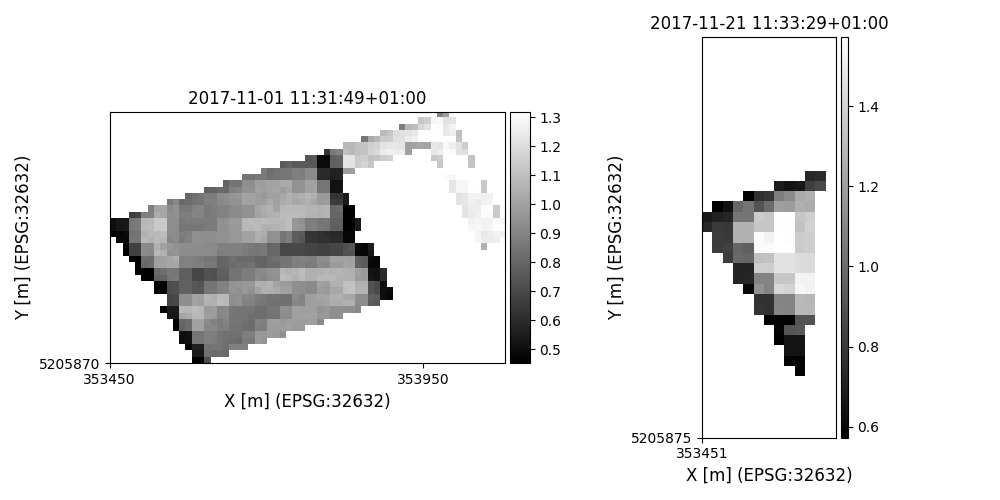

The data file committed next to this chart (first rows):
time, y, x, lai, pheno_phase
2017-11-01 11:31:49+01:00, 5205875, 353585, 0.4034, germination-endoftillering
2017-11-01 11:31:49+01:00, 5205875, 353595, 0.4034, germination-endoftillering
2017-11-01 11:31:49+01:00, 5205875, 353605, 0.7163, germination-endoftillering
2017-11-01 11:31:49+01:00, 5205885, 353585, 0.5448, germination-endoftillering
2017-11-01 11:31:49+01:00, 5205885, 353595, 0.5448, germination-endoftillering
2017-11-01 11:31:49+01:00, 5205885, 353605, 0.8322, germination-endoftillering
2017-11-01 11:31:49+01:00, 5205885, 353615, 0.8139, germination-endoftillering
2017-11-01 11:31:49+01:00, 5205885, 353625, 0.8186, germination-endoftillering
2017-11-01 11:31:49+01:00, 5205885, 353635, 0.8095, germination-endoftillering
2017-11-01 11:31:49+01:00, 5205895, 353575, 0.3891, germination-endoftillering
2017-11-01 11:31:49+01:00, 5205895, 353585, 0.5597, germination-endoftillering
2017-11-01 11:31:49+01:00, 5205895, 353595, 0.5603, germination-endoftillering
2017-11-01 11:31:49+01:00, 5205895, 353605, 0.8459, germination-endoftillering
2017-11-01 11:31:49+01:00, 5205895, 353615, 0.849, germination-endoftillering
2017-11-01 11:31:49+01:00, 5205895, 353625, 0.8449, germination-endoftillering
2017-11-01 11:31:49+01:00, 5205895, 353635, 0.8285, germination-endoftillering
2017-11-01 11:31:49+01:00, 5205895, 353645, 0.8915, germination-endoftillering
2017-11-01 11:31:49+01:00, 5205895, 353655, 0.8859, germination-endoftillering
2017-11-01 11:31:49+01:00, 5205895, 353665, 0.8909, germination-endoftillering
2017-11-01 11:31:49+01:00, 5205905, 353565, 0.4982, germination-endoftillering
2017-11-01 11:31:49+01:00, 5205905, 353575, 0.5074, germination-endoftillering
2017-11-01 11:31:49+01:00, 5205905, 353585, 0.8507, germination-endoftillering
2017-11-01 11:31:49+01:00, 5205905, 353595, 0.8521, germination-endoftillering
2017-11-01 11:31:49+01:00, 5205905, 353605, 0.8821, germination-endoftillering
2017-11-01 11:31:49+01:00, 5205905, 353615, 0.8771, germination-endoftillering
2017-11-01 11:31:49+01:00, 5205905, 353625, 0.8507, germination-endoftillering
2017-11-01 11:31:49+01:00, 5205905, 353635, 0.8285, germination-endoftillering
2017-11-01 11:31:49+01:00, 5205905, 353645, 0.8238, germination-endoftillering
2017-11-01 11:31:49+01:00, 5205905, 353655, 0.813, germination-endoftillering
2017-11-01 11:31:49+01:00, 5205905, 353665, 0.8723, germination-endoftillering
2017-11-01 11:31:49+01:00, 5205905, 353675, 0.864, germination-endoftillering
2017-11-01 11:31:49+01:00, 5205905, 353685, 0.9735, germination-endoftillering
2017-11-01 11:31:49+01:00, 5205905, 353695, 0.9589, germination-endoftillering
2017-11-01 11:31:49+01:00, 5205915, 353565, 0.5037, germination-endoftillering
2017-11-01 11:31:49+01:00, 5205915, 353575, 0.51, germination-endoftillering
2017-11-01 11:31:49+01:00, 5205915, 353585, 0.8507, germination-endoftillering
2017-11-01 11:31:49+01:00, 5205915, 353595, 0.8507, germination-endoftillering
2017-11-01 11:31:49+01:00, 5205915, 353605, 0.8821, germination-endoftillering
2017-11-01 11:31:49+01:00, 5205915, 353615, 0.8821, germination-endoftillering
2017-11-01 11:31:49+01:00, 5205915, 353625, 0.8507, germination-endoftillering
2017-11-01 11:31:49+01:00, 5205915, 353635, 0.8381, germination-endoftillering
2017-11-01 11:31:49+01:00, 5205915, 353645, 0.8361, germination-endoftillering
2017-11-01 11:31:49+01:00, 5205915, 353655, 0.8322, germination-endoftillering
2017-11-01 11:31:49+01:00, 5205915, 353665, 0.8803, germination-endoftillering
2017-11-01 11:31:49+01:00, 5205915, 353675, 0.8803, germination-endoftillering
2017-11-01 11:31:49+01:00, 5205915, 353685, 0.97, germination-endoftillering
2017-11-01 11:31:49+01:00, 5205915, 353695, 0.9673, germination-endoftillering
2017-11-01 11:31:49+01:00, 5205915, 353705, 0.9801, germination-endoftillering
2017-11-01 11:31:49+01:00, 5205915, 353715, 0.9745, germination-endoftillering
2017-11-01 11:31:49+01:00, 5205915, 353725, 0.9422, germination-endoftillering
2017-11-01 11:31:49+01:00, 5205925, 353555, 0.3902, germination-endoftillering
2017-11-01 11:31:49+01:00, 5205925, 353565, 0.7937, germination-endoftillering
2017-11-01 11:31:49+01:00, 5205925, 353575, 0.8233, germination-endoftillering
2017-11-01 11:31:49+01:00, 5205925, 353585, 1.002, germination-endoftillering
2017-11-01 11:31:49+01:00, 5205925, 353595, 0.9985, germination-endoftillering
2017-11-01 11:31:49+01:00, 5205925, 353605, 0.9072, germination-endoftillering
2017-11-01 11:31:49+01:00, 5205925, 353615, 0.9135, germination-endoftillering
2017-11-01 11:31:49+01:00, 5205925, 353625, 0.8771, germination-endoftillering
2017-11-01 11:31:49+01:00, 5205925, 353635, 0.8771, germination-endoftillering
2017-11-01 11:31:49+01:00, 5205925, 353645, 0.8442, germination-endoftillering
... 10,875 more rows
